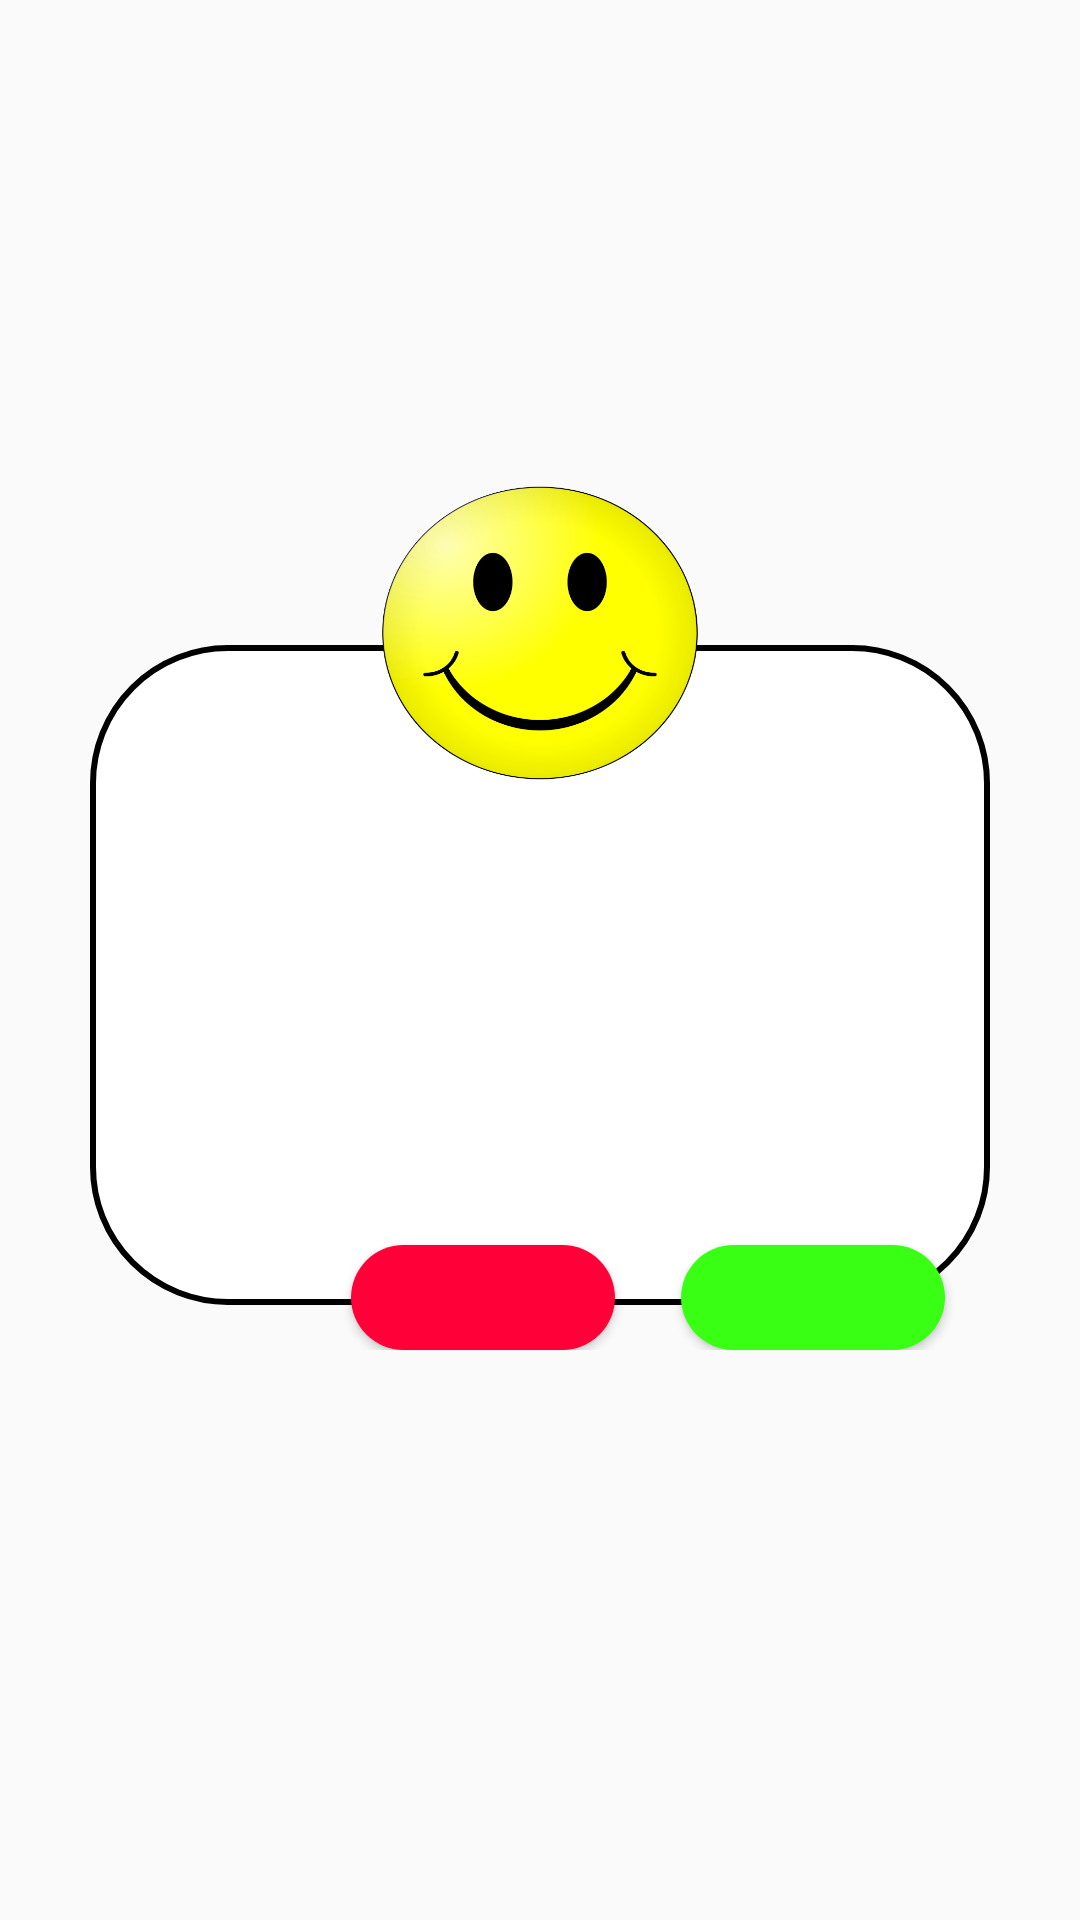

Android layout source for this screen:
<!-- AndroidManifest.xml: application theme Theme.AppCompat.Light.NoActionBar -->
<!-- res/layout/winnig_dialog.xml -->
<?xml version="1.0" encoding="utf-8"?>

<RelativeLayout xmlns:android="http://schemas.android.com/apk/res/android"

    android:layout_width="fill_parent"
    android:layout_height="fill_parent"
    android:layout_centerHorizontal="true"
    android:gravity="center"
    android:orientation="vertical">

    <RelativeLayout
        android:layout_width="350dp"
        android:layout_height="310dp"
        android:layout_centerInParent="true"
        android:layout_marginBottom="50dp">


        <Button
            android:id="@+id/mainButton"
            android:layout_width="wrap_content"
            android:layout_height="35dp"
            android:layout_alignParentRight="true"
            android:layout_alignParentBottom="true"
            android:layout_marginRight="150dp"
            android:background="@drawable/red_colour"
            android:textAllCaps="false" />

        <Button
            android:id="@+id/yesButton"
            android:layout_width="wrap_content"
            android:layout_height="35dp"
            android:layout_alignParentRight="true"
            android:layout_alignParentBottom="true"
            android:layout_marginTop="5dp"
            android:layout_marginRight="40dp"
            android:background="@drawable/green_button"
            android:textAllCaps="false" />


        <RelativeLayout
            android:layout_width="300dp"
            android:layout_height="220dp"
            android:layout_alignParentBottom="true"
            android:layout_centerHorizontal="true"
            android:layout_marginBottom="15dp"
            android:background="@drawable/white_color">

            <TextView
                android:id="@+id/tvTitle"
                android:layout_width="match_parent"
                android:layout_height="wrap_content"
                android:layout_marginTop="60dp"

                android:gravity="center_horizontal"
                android:paddingLeft="10dp"
                android:textColor="#006400"
                android:textSize="20sp"
                android:textStyle="bold" />

            <TextView
                android:id="@+id/tvDescription"
                android:layout_width="match_parent"
                android:layout_height="wrap_content"
                android:layout_marginTop="100dp"
                android:fontFamily="cursive"
                android:gravity="center_horizontal"

                android:paddingLeft="10dp"

                android:textColor="#000000"
                android:textSize="19sp" />


        </RelativeLayout>

        <ImageView
            android:id="@+id/imageView"
            android:layout_width="wrap_content"
            android:layout_height="102dp"
            android:layout_marginLeft="120dp"
            android:layout_marginTop="20dp"
            android:layout_marginRight="120dp"
            android:background="@drawable/winner" />

    </RelativeLayout>


</RelativeLayout>
<!-- resources referenced by this layout -->
<resources>
  <!-- drawable green_button (drawable) -->
  <?xml version="1.0" encoding="utf-8"?>
  
  <shape xmlns:android="http://schemas.android.com/apk/res/android"
      android:shape="rectangle">
      <solid
          android:color="#39ff14"
        />
  
  
  
      <corners
          android:radius="45dp"/>
  
  
  
  
  </shape>
  <!-- drawable red_colour (drawable) -->
  <?xml version="1.0" encoding="utf-8"?>
  
  <shape xmlns:android="http://schemas.android.com/apk/res/android"
      android:shape="rectangle">
      <solid
          android:color="#ff0038" />
      <corners
          android:radius="45dp"/>
  
  
  
  
  </shape>
  <!-- drawable white_color (drawable) -->
  <?xml version="1.0" encoding="utf-8"?>
  
  <shape xmlns:android="http://schemas.android.com/apk/res/android"
      android:shape="rectangle">
      <solid
          android:color="#ffffff" />
      <corners
          android:radius="45dp"/>
  
  <stroke
      android:width="2dp"
      android:color="#000000"/>
  
  
  </shape>
  <!-- drawable winner: png bitmap (drawable-v24, 58405 bytes) -->
</resources>
